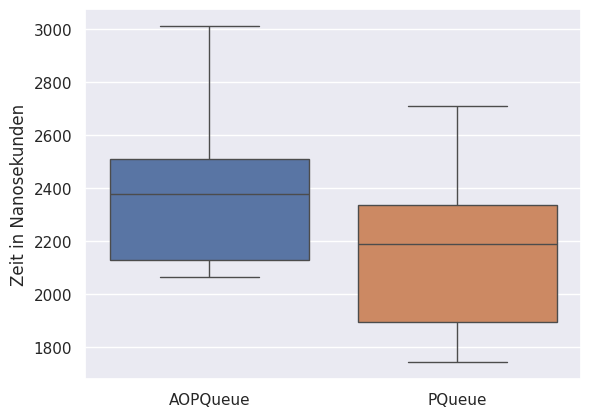

Write the Python code that produced this figure.
import matplotlib.pyplot as plt
import seaborn as sns
import pandas as pd

classes = ['AOPQueue', 'PQueue']
aop_data = [52913,5729,2765,2468,2643,2462,2520,2327,2484,2216,3000,2378,2377,2320,2528,2755,2500,2328,2497,2325,2508,2138,2080,2083,2481,2066,2111,2481,2084,2514,2122,2159,2506,2502,2063,2123,2536,2148,2495,2131,2142,2088,3012,2302,2930,2306,2919,2314,2416,2279,2925,2298,2125,2474,2140,2495,2139,2496,2511,2072,2146,2463,2121,2090,2481,2105,2115,2472,2082,2536,2485,2081,2498,2082,2893,2320,2485,2269,2872,2344,2881,2281,2889,2718,2114,2115,2134,2475,2108,2547,2106,2459,2125,2509,2125,2102,2521,2158,2546,3466]
p_data = [51743,6967,2328,2406,2391,2409,2057,2585,2089,2604,2103,1889,2582,2217,2035,2574,1936,2609,2034,2595,2042,2195,1844,2239,1859,2190,1845,2189,1855,2191,1823,2220,2216,1845,2191,1743,2203,1842,2187,1818,2245,2194,1840,2710,2049,2605,2385,2564,2035,2248,2454,2609,2463,1751,2205,1859,2224,2195,1746,2185,1860,2168,1845,1929,2179,2181,2191,1824,2189,1842,1854,1834,1836,2213,2222,1888,2579,2241,2394,2586,2040,2564,2385,2141,2366,2190,1826,2194,1743,2189,1895,2183,1854,2175,2222,2193,2199,2200,2198,3743]
data = {'AOPQueue' : aop_data, 'PQueue' : p_data}
df = pd.DataFrame(data=data)

sns.set_theme()
ax = sns.boxplot(data=df, showfliers=False)
ax.set(ylabel = 'Zeit in Nanosekunden')

plt.show()
